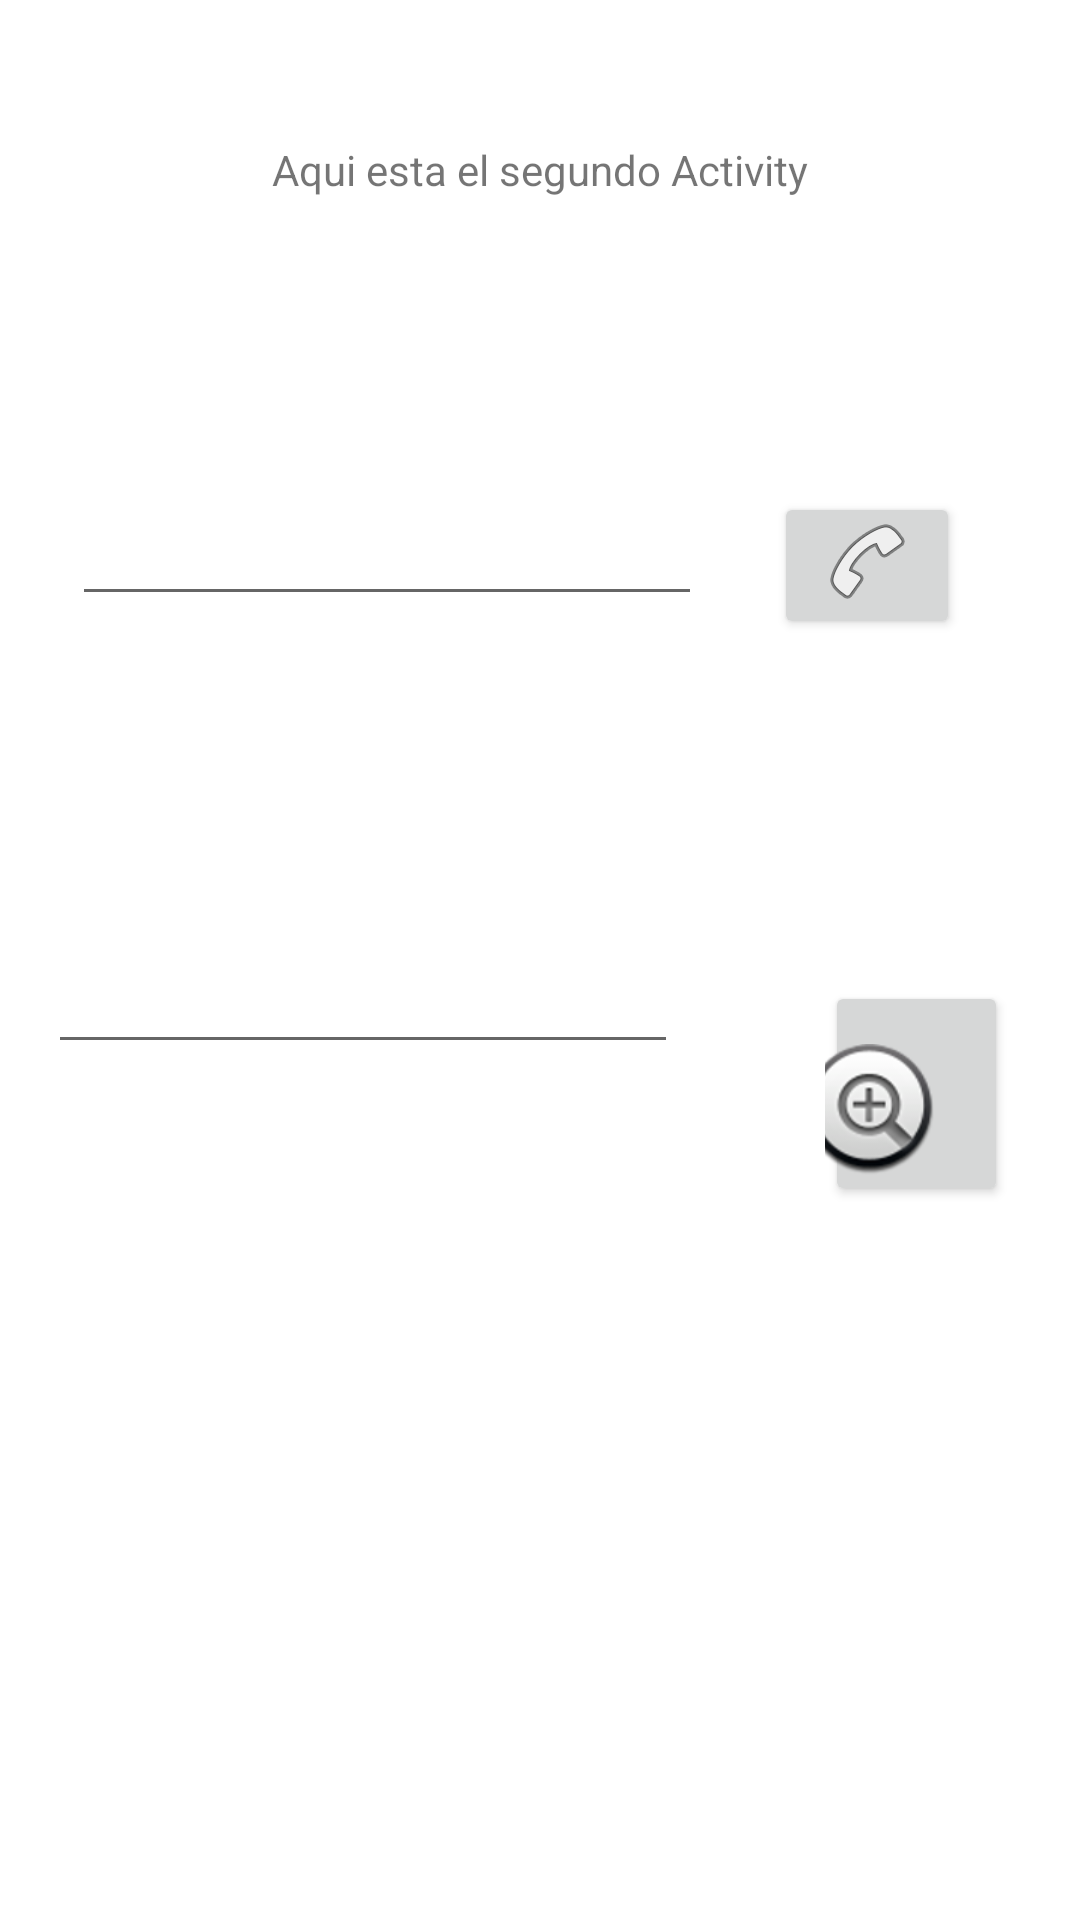

This screen was rendered from an Android layout file. Write that file and the resources it references.
<!-- AndroidManifest.xml: application theme Theme.Appi_002 -->
<!-- res/layout/activity_segundo.xml -->
<?xml version="1.0" encoding="utf-8"?>
<androidx.constraintlayout.widget.ConstraintLayout xmlns:android="http://schemas.android.com/apk/res/android"
    xmlns:app="http://schemas.android.com/apk/res-auto"
    xmlns:tools="http://schemas.android.com/tools"
    android:layout_width="match_parent"
    android:layout_height="match_parent"
    tools:context=".SegundoActivity">

    <EditText
        android:id="@+id/editTextTelefono"
        android:layout_width="wrap_content"
        android:layout_height="wrap_content"
        android:layout_marginStart="16dp"
        android:layout_marginLeft="16dp"
        android:layout_marginTop="108dp"
        android:ems="10"
        android:inputType="textPersonName"
        android:text=""
        app:layout_constraintStart_toStartOf="parent"
        app:layout_constraintTop_toBottomOf="@+id/editTextPhone" />

    <TextView
        android:id="@+id/textView"
        android:layout_width="wrap_content"
        android:layout_height="wrap_content"
        android:layout_marginTop="47dp"
        android:text="Aqui esta el segundo Activity"
        app:layout_constraintEnd_toEndOf="parent"
        app:layout_constraintStart_toStartOf="parent"
        app:layout_constraintTop_toTopOf="parent" />

    <EditText
        android:id="@+id/editTextPhone"
        android:layout_width="wrap_content"
        android:layout_height="wrap_content"
        android:ems="10"
        android:inputType="phone"
        app:layout_constraintEnd_toStartOf="@+id/btnLlamar"
        app:layout_constraintStart_toStartOf="parent"
        app:layout_constraintTop_toTopOf="@+id/btnLlamar" />

    <Button
        android:id="@+id/btnLlamar"
        android:layout_width="62dp"
        android:layout_height="49dp"
        android:layout_marginTop="164dp"
        android:layout_marginEnd="40dp"
        android:layout_marginRight="40dp"
        android:drawableBottom="@android:drawable/ic_menu_call"
        android:text=""
        app:layout_constraintEnd_toEndOf="parent"
        app:layout_constraintTop_toTopOf="parent" />

    <Button
        android:id="@+id/btnBuscar"
        android:layout_width="61dp"
        android:layout_height="75dp"
        android:layout_marginBottom="124dp"
        android:drawableBottom="@android:drawable/btn_plus"
        android:text=""
        app:layout_constraintBottom_toBottomOf="parent"
        app:layout_constraintEnd_toEndOf="parent"
        app:layout_constraintHorizontal_bias="0.669"
        app:layout_constraintStart_toEndOf="@+id/editTextTelefono"
        app:layout_constraintTop_toBottomOf="@+id/btnLlamar" />

</androidx.constraintlayout.widget.ConstraintLayout>
<!-- resources referenced by this layout -->
<resources>
  <style name="Theme.Appi_002" parent="Theme.MaterialComponents.DayNight.DarkActionBar">
          
          <item name="colorPrimary">@color/purple_500</item>
          <item name="colorPrimaryVariant">@color/purple_700</item>
          <item name="colorOnPrimary">@color/white</item>
          
          <item name="colorSecondary">@color/teal_200</item>
          <item name="colorSecondaryVariant">@color/teal_700</item>
          <item name="colorOnSecondary">@color/black</item>
          
          <item name="android:statusBarColor" tools:targetApi="l">?attr/colorPrimaryVariant</item>
          
      </style>
  <!-- not gathered from this repository: default colours our renderer supplied (Android Studio template values) -->
  <color name="purple_500">#FF6200EE</color>
  <color name="purple_700">#FF3700B3</color>
  <color name="teal_200">#FF03DAC5</color>
  <color name="teal_700">#FF018786</color>
  <color name="black">#FF000000</color>
  <color name="white">#FFFFFFFF</color>
</resources>
